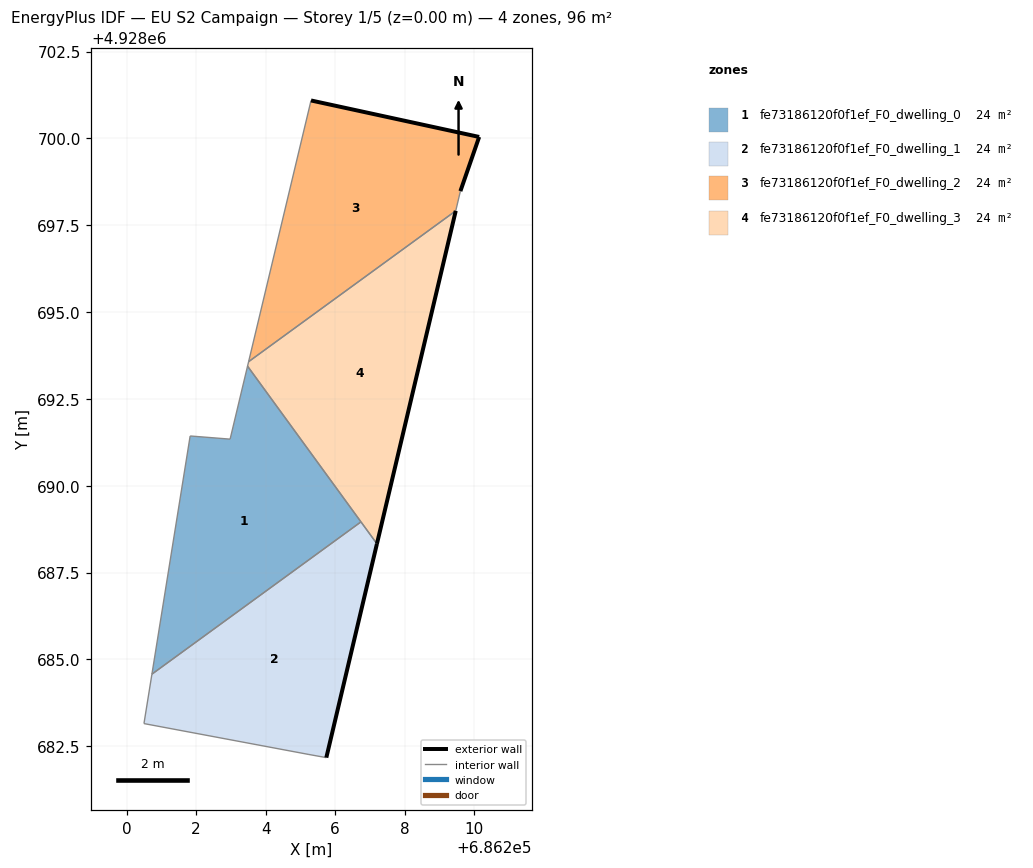
=== STOREY PLAN SPEC (per zone: floor XY polygon, exterior-wall plan segments, windows/doors) ===
zone 1: fe73186120f0f1ef_F0_dwelling_0  (24.0 m²)
  floor: (686206.75, 4928688.96) (686203.48, 4928693.44) (686202.98, 4928691.34) (686201.83, 4928691.43) (686200.73, 4928684.58)
  interior walls: 5
zone 2: fe73186120f0f1ef_F0_dwelling_1  (24.0 m²)
  floor: (686205.75, 4928682.17) (686207.21, 4928688.33) (686206.75, 4928688.96) (686200.73, 4928684.58) (686200.50, 4928683.15) (686205.25, 4928682.26)
  exterior wall: (686207.21, 4928688.33) – (686205.75, 4928682.17)  [6.3 m]
  interior walls: 5
zone 3: fe73186120f0f1ef_F0_dwelling_2  (24.0 m²)
  floor: (686209.47, 4928697.92) (686209.61, 4928698.48) (686210.15, 4928700.04) (686205.31, 4928701.09) (686203.51, 4928693.57)
  exterior wall: (686205.31, 4928701.09) – (686210.15, 4928700.04)  [5.0 m]
  exterior wall: (686210.15, 4928700.04) – (686209.61, 4928698.48)  [1.7 m]
  interior walls: 3
zone 4: fe73186120f0f1ef_F0_dwelling_3  (24.0 m²)
  floor: (686207.21, 4928688.33) (686209.47, 4928697.92) (686203.51, 4928693.57) (686203.48, 4928693.44)
  exterior wall: (686209.47, 4928697.92) – (686207.21, 4928688.33)  [9.9 m]
  interior walls: 4

=== DERIVED (storey summary) ===
Building: EU S2 Campaign
Storey: 1 of 5  (floor level z = 0.00 m)
Storey gross floor area: 95.9 m²
Zones on this storey: 4
  - fe73186120f0f1ef_F0_dwelling_0: floor 24.0 m²
  - fe73186120f0f1ef_F0_dwelling_1: floor 24.0 m²; exterior wall 6.3 m (19.0 m²); WWR 0.0%
  - fe73186120f0f1ef_F0_dwelling_2: floor 24.0 m²; exterior wall 6.6 m (19.8 m²); WWR 0.0%
  - fe73186120f0f1ef_F0_dwelling_3: floor 24.0 m²; exterior wall 9.9 m (29.6 m²); WWR 0.0%
Zone adjacency (shared interzone walls):
  - fe73186120f0f1ef_F0_dwelling_0 ↔ fe73186120f0f1ef_F0_dwelling_1
  - fe73186120f0f1ef_F0_dwelling_0 ↔ fe73186120f0f1ef_F0_dwelling_3
  - fe73186120f0f1ef_F0_dwelling_1 ↔ fe73186120f0f1ef_F0_dwelling_3
  - fe73186120f0f1ef_F0_dwelling_2 ↔ fe73186120f0f1ef_F0_dwelling_3